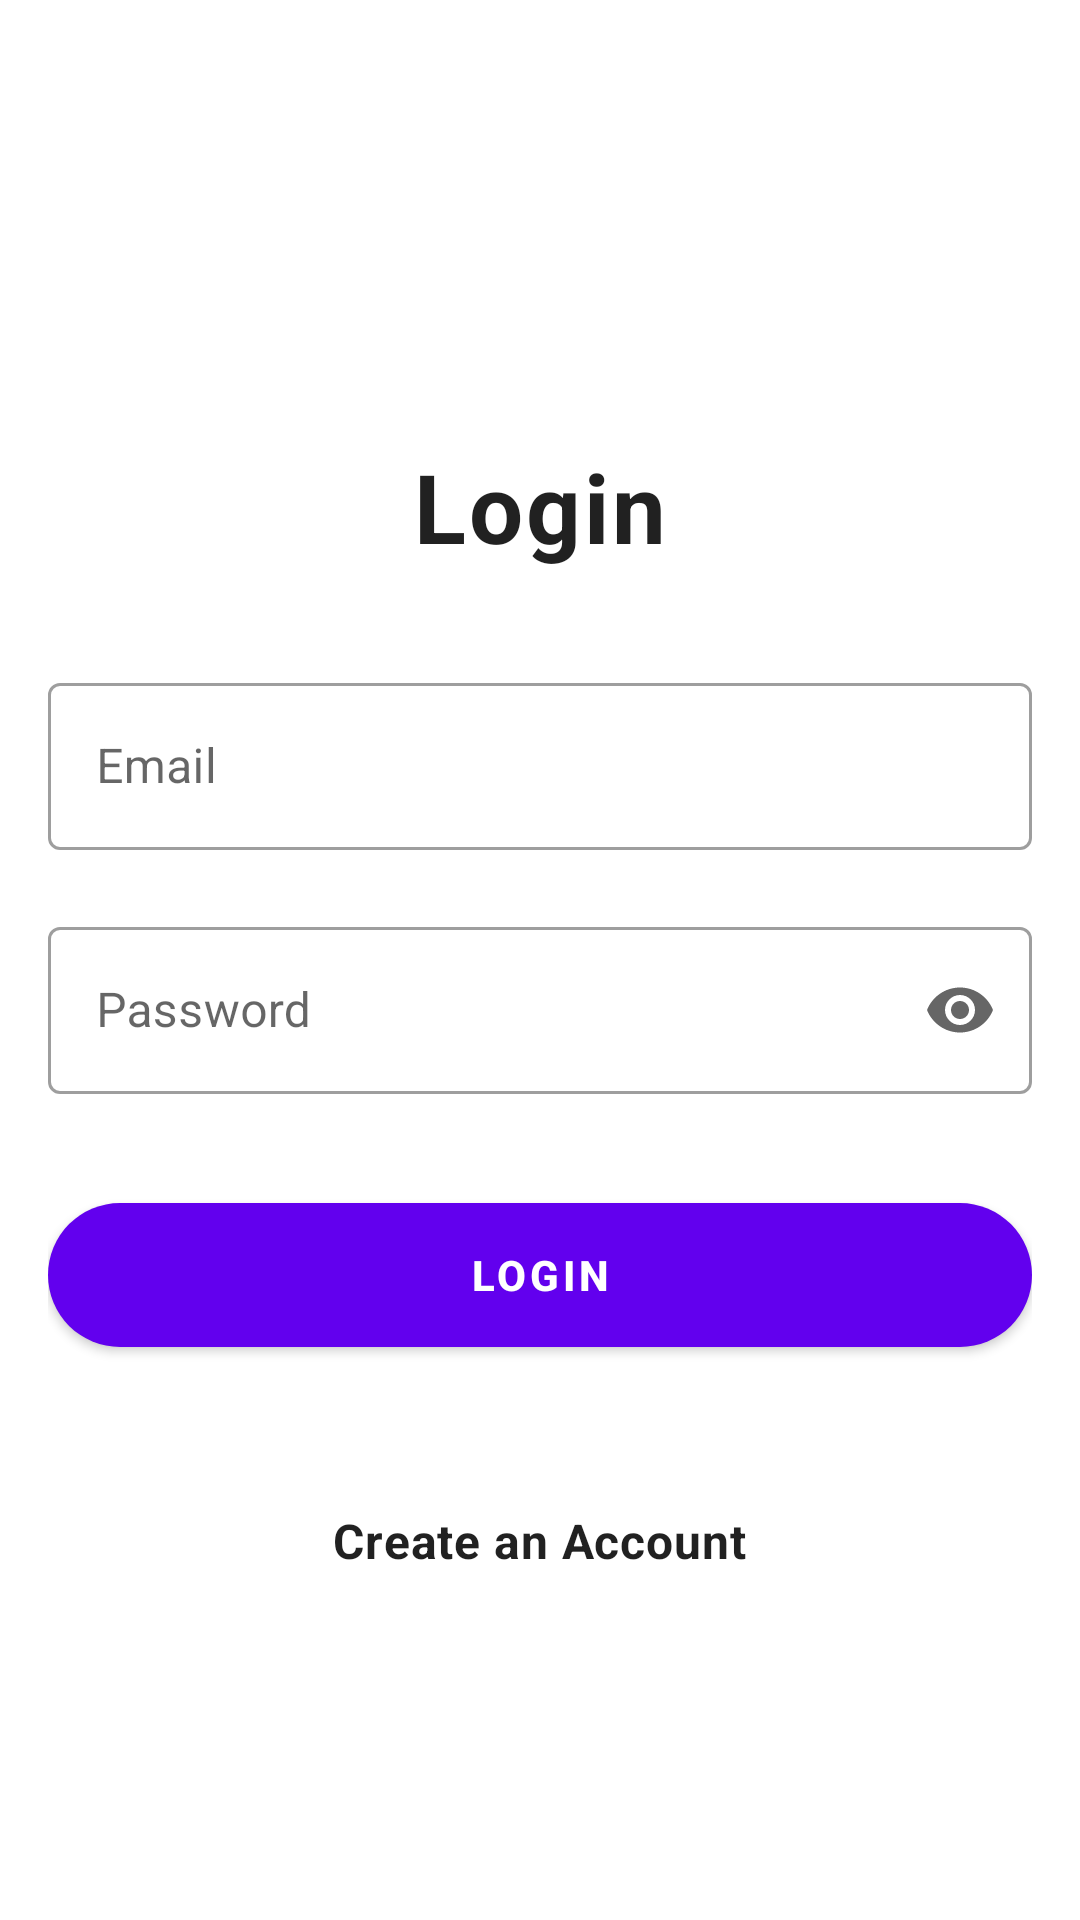

Android layout source for this screen:
<!-- AndroidManifest.xml: application theme Theme.AndroidChatClient -->
<!-- res/layout/fragment_login.xml -->
<?xml version="1.0" encoding="utf-8"?>
<LinearLayout xmlns:android="http://schemas.android.com/apk/res/android"
    xmlns:app="http://schemas.android.com/apk/res-auto"
    xmlns:tools="http://schemas.android.com/tools"
    android:layout_width="match_parent"
    android:layout_height="match_parent"
    android:padding="16dp"
    android:orientation="vertical"
    android:gravity="center"
    tools:context=".ui.login.LoginActivity">

    <com.google.android.material.textview.MaterialTextView
        android:id="@+id/textview_login"
        android:layout_margin="32dp"
        android:text="@string/login"
        android:textSize="32sp"
        style="@style/large_text_view" />

    <com.google.android.material.textfield.TextInputLayout
        android:id="@+id/email_text_input_layout_login"
        android:layout_width="match_parent"
        android:layout_height="wrap_content"
        android:hint="@string/email"
        app:startIconDrawable="@drawable/ic_baseline_alternate_email_24"
        app:endIconMode="clear_text"
        app:errorEnabled="true"
        style="@style/Widget.MaterialComponents.TextInputLayout.OutlinedBox">

        <com.google.android.material.textfield.TextInputEditText
            android:layout_width="match_parent"
            android:layout_height="wrap_content"
            android:ems="10"
            android:inputType="textEmailAddress" />
    </com.google.android.material.textfield.TextInputLayout>

    <com.google.android.material.textfield.TextInputLayout
        android:id="@+id/password_text_input_layout_login"
        android:layout_width="match_parent"
        android:layout_height="wrap_content"
        android:hint="@string/password"
        app:startIconDrawable="@drawable/ic_baseline_lock_24"
        app:endIconMode="password_toggle"
        app:errorEnabled="true"
        style="@style/Widget.MaterialComponents.TextInputLayout.OutlinedBox">

        <com.google.android.material.textfield.TextInputEditText
            android:layout_width="match_parent"
            android:layout_height="wrap_content"
            android:ems="10"
            android:inputType="textPassword" />
    </com.google.android.material.textfield.TextInputLayout>

    <com.google.android.material.button.MaterialButton
        android:id="@+id/button_login"
        android:text="@string/login"
        style="@style/wide_button" />

    <com.google.android.material.textview.MaterialTextView
        android:id="@+id/error_textview_login"
        android:textColor="@color/red"
        tools:text="@string/server_error_message"
        style="@style/text_view" />

    <com.google.android.material.textview.MaterialTextView
        android:id="@+id/create_account_textview_login"
        android:text="@string/create_an_account"
        style="@style/text_view" />
</LinearLayout>
<!-- resources referenced by this layout -->
<resources>
  <color name="red">#B00020</color>
  <string name="create_an_account">Create an Account</string>
  <string name="email">Email</string>
  <string name="login">Login</string>
  <string name="password">Password</string>
  <string name="server_error_message">Error. Please check your data.</string>
  <style name="large_text_view">
          <item name="android:layout_width">wrap_content</item>
          <item name="android:layout_height">wrap_content</item>
          <item name="android:textStyle">bold</item>
          <item name="android:textAppearance">?attr/textAppearanceBody1</item>
      </style>
  <style name="text_view">
          <item name="android:layout_width">wrap_content</item>
          <item name="android:layout_height">wrap_content</item>
          <item name="android:layout_marginTop">16dp</item>
          <item name="android:textSize">16sp</item>
          <item name="android:textStyle">bold</item>
          <item name="android:textAppearance">?attr/textAppearanceBody2</item>
      </style>
  <style name="wide_button">
          <item name="android:layout_width">match_parent</item>
          <item name="android:layout_height">wrap_content</item>
          <item name="android:layout_marginTop">16dp</item>
          <item name="android:background">@drawable/rounded_button</item>
          <item name="android:textStyle">bold</item>
      </style>
  <style name="Theme.AndroidChatClient" parent="Theme.MaterialComponents.DayNight.NoActionBar">
          
          <item name="colorPrimary">@color/purple_500</item>
          <item name="colorPrimaryVariant">@color/purple_700</item>
          <item name="colorOnPrimary">@color/white</item>
          
          <item name="colorSecondary">@color/teal_200</item>
          <item name="colorSecondaryVariant">@color/teal_700</item>
          <item name="colorOnSecondary">@color/black</item>
          
          <item name="android:statusBarColor" tools:targetApi="l">?attr/colorPrimaryVariant</item>
          
      </style>
  <!-- drawable rounded_button (drawable) -->
  <?xml version="1.0" encoding="utf-8"?>
  <shape xmlns:android="http://schemas.android.com/apk/res/android">
  
      <solid android:color="@color/purple_700"/>
      <corners android:radius="25dp"/>
  </shape>
  <color name="purple_500">#FF6200EE</color>
  <color name="purple_700">#FF3700B3</color>
  <color name="white">#FFFFFFFF</color>
  <color name="teal_200">#FF03DAC5</color>
  <color name="teal_700">#FF018786</color>
  <color name="black">#FF000000</color>
</resources>
